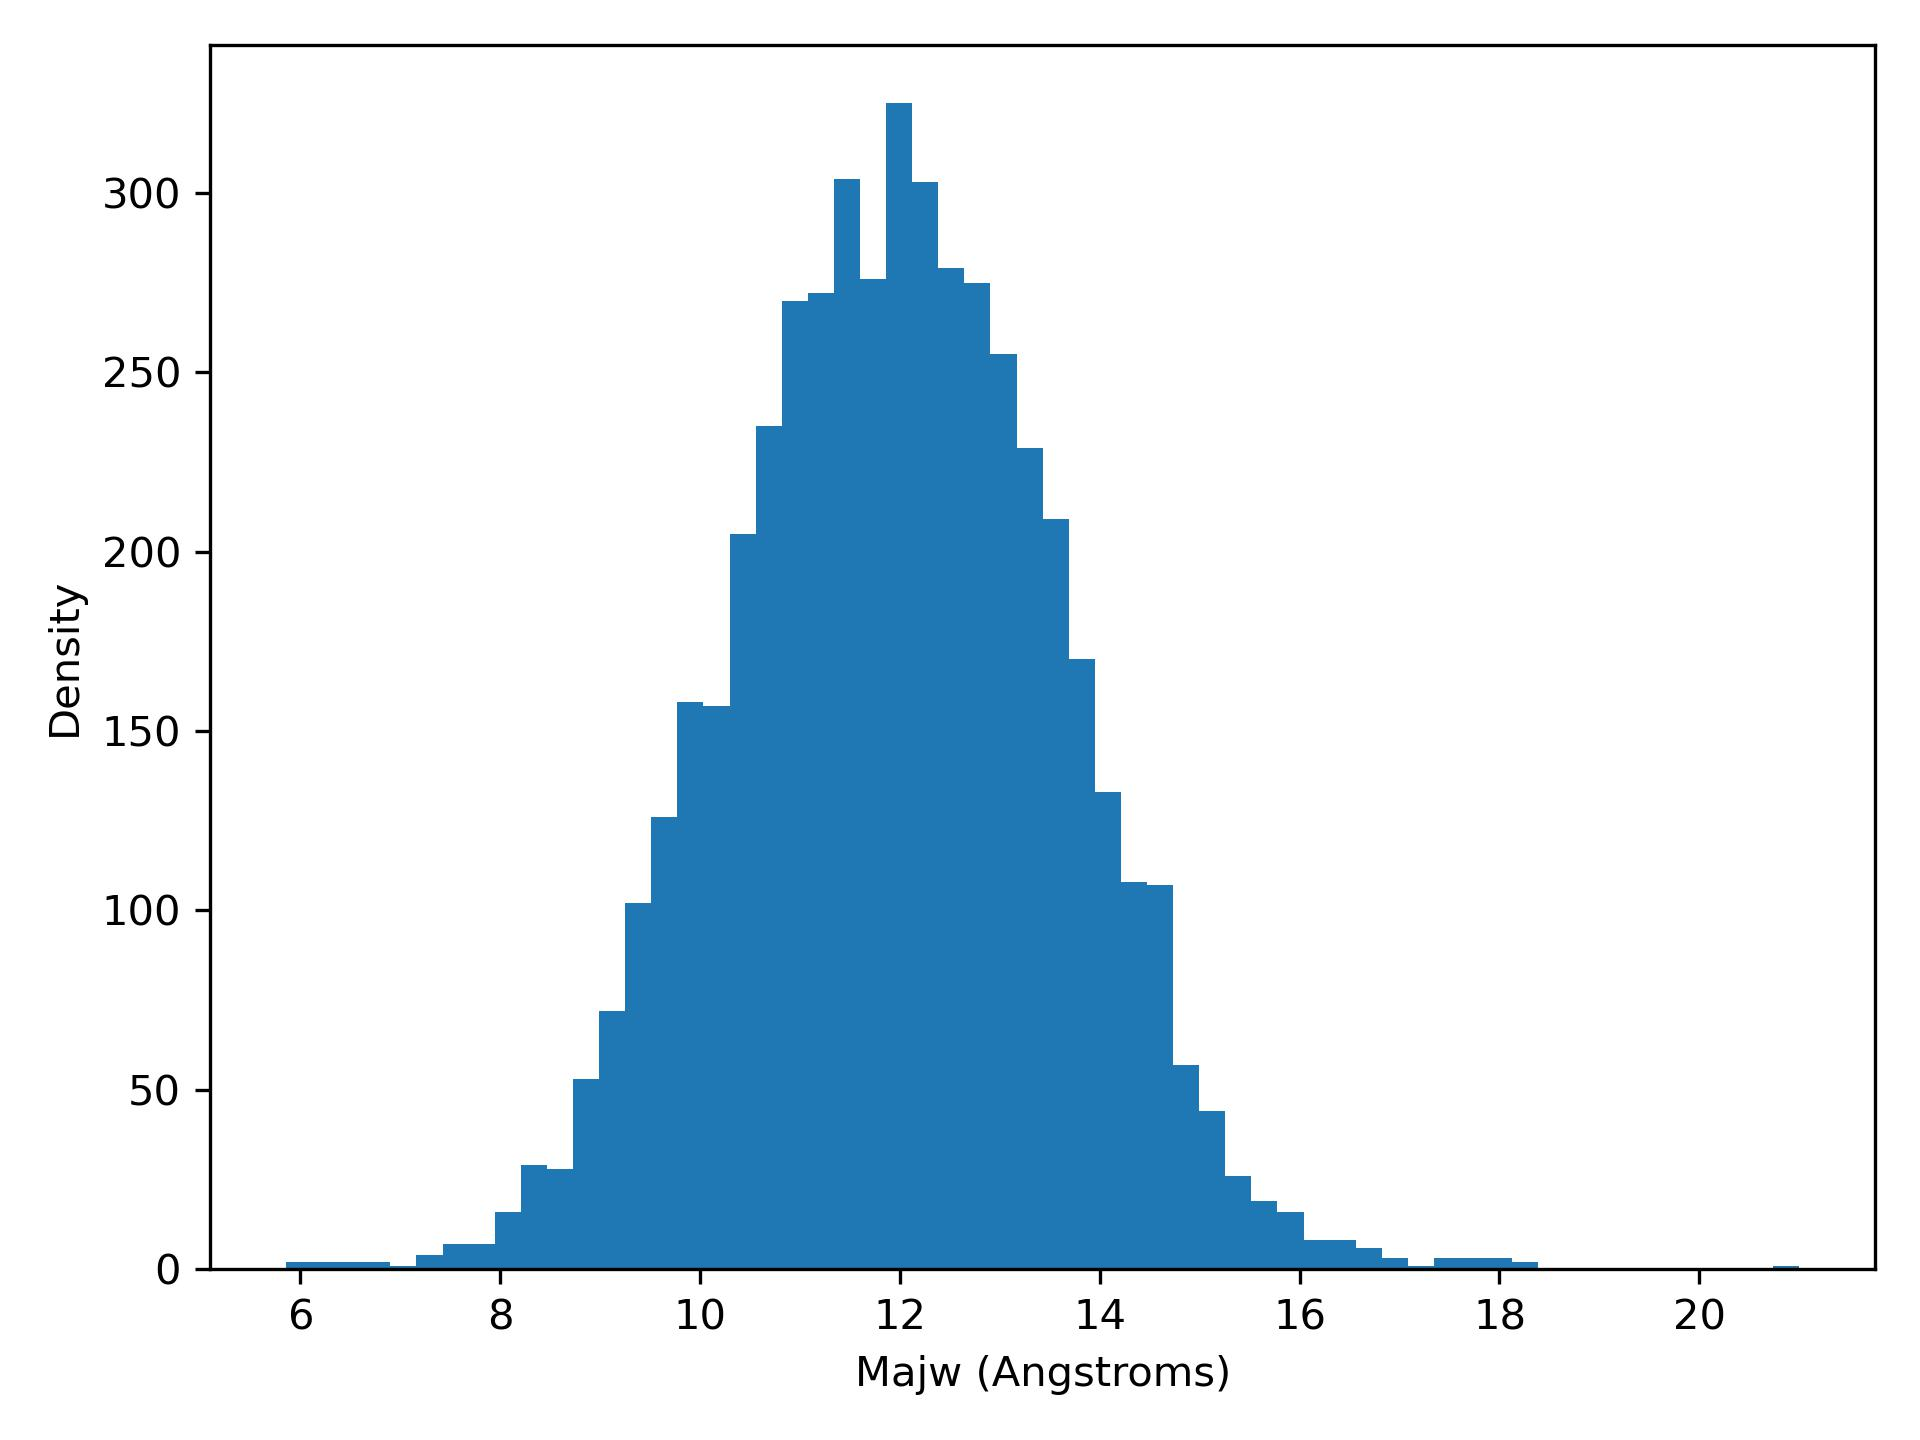

Values plotted in this chart, from the file beside it:
majw, density
5.86, 2.0
6.121, 2.0
6.382, 2.0
6.643, 2.0
6.904, 1.0
7.165, 4.0
7.426, 7.0
7.687, 7.0
7.948, 16.0
8.209, 29.0
8.47, 28.0
8.731, 53.0
8.992, 72.0
9.253, 102.0
9.514, 126.0
9.776, 158.0
10.04, 157.0
10.3, 205.0
10.56, 235.0
10.82, 270.0
11.08, 272.0
11.34, 304.0
11.6, 276.0
11.86, 325.0
12.12, 303.0
12.39, 279.0
12.65, 275.0
12.91, 255.0
13.17, 229.0
13.43, 209.0
13.69, 170.0
13.95, 133.0
14.21, 108.0
14.47, 107.0
14.74, 57.0
15, 44.0
15.26, 26.0
15.52, 19.0
15.78, 16.0
16.04, 8.0
16.3, 8.0
16.56, 6.0
16.82, 3.0
17.08, 1.0
17.35, 3.0
17.61, 3.0
17.87, 3.0
18.13, 2.0
18.39, 0.0
18.65, 0.0
18.91, 0.0
19.17, 0.0
19.43, 0.0
19.69, 0.0
19.96, 0.0
20.22, 0.0
20.48, 0.0
20.74, 1.0
